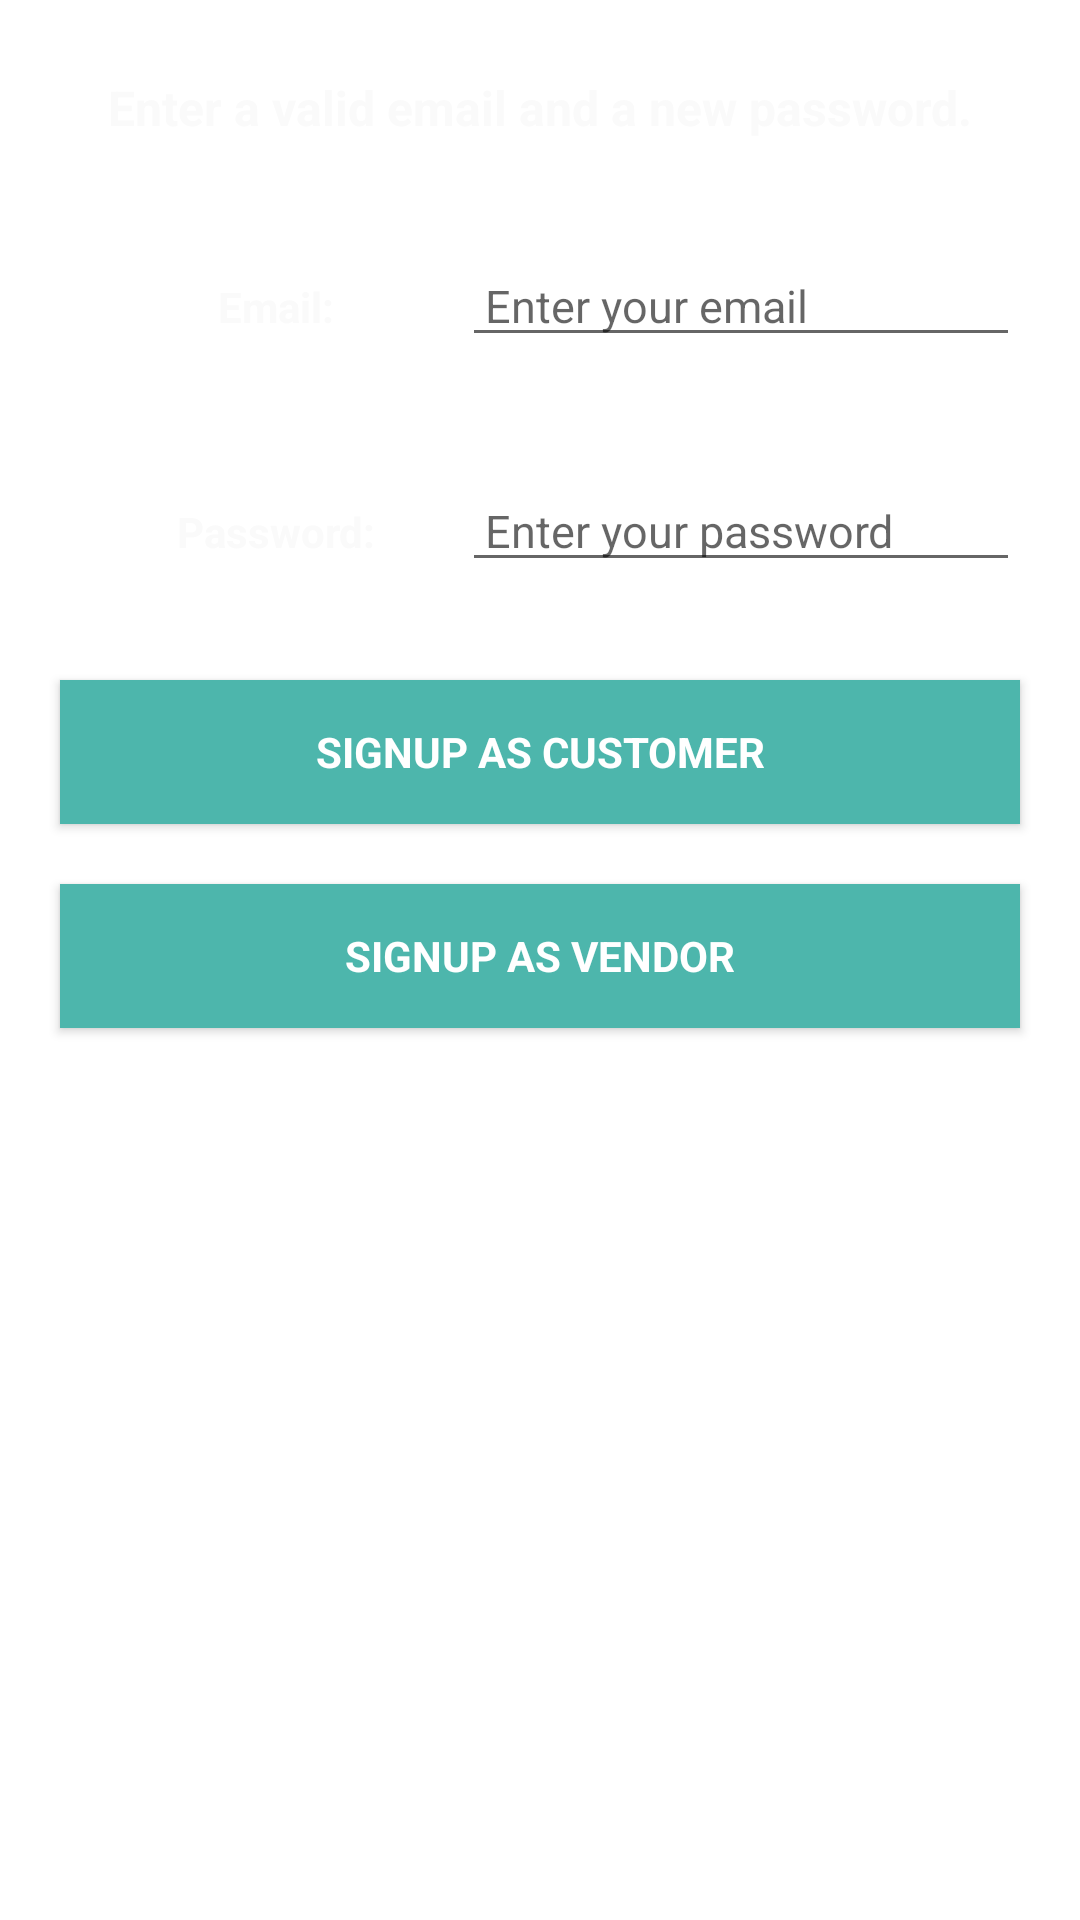

Produce the Android XML layout that renders to this screen, including the resource entries it uses.
<!-- AndroidManifest.xml: application theme AppTheme -->
<!-- res/layout/layout_sign_up_activity.xml -->
<?xml version="1.0" encoding="utf-8"?>
<LinearLayout xmlns:android="http://schemas.android.com/apk/res/android"
    android:layout_width="match_parent"
    android:layout_height="match_parent"
    android:orientation="vertical"
    android:background="@drawable/background_gradient">


    <TextView
        android:id="@+id/tvwelcome"
        android:layout_width="match_parent"
        android:layout_height="wrap_content"
        android:layout_marginBottom="10dp"
        android:layout_marginLeft="20dp"
        android:layout_marginRight="20dp"
        android:layout_marginTop="25dp"
        android:gravity="center_horizontal"
        android:text="Enter a valid email and a new password."
        android:textColor="#FAFAFA"
        android:textSize="16dp"
        android:textStyle="bold" />


    <LinearLayout

        android:layout_width="match_parent"
        android:layout_height="50dp"
        android:orientation="horizontal"
        android:layout_marginTop="25dp"
        android:layout_marginLeft="20dp"
        android:layout_marginRight="20dp"
        >

        <TextView
            android:id="@+id/tvemail"
            android:layout_width="0dp"
            android:layout_height="wrap_content"
            android:layout_weight=".4"
            android:gravity="center_horizontal"
            android:text="Email:"
            android:textColor="#FAFAFA  "
            android:textStyle="bold"
            android:layout_marginLeft="10dp"/>

        <EditText
            android:id="@+id/et_user_email"
            android:layout_width="0dp"
            android:layout_height="wrap_content"
            android:layout_weight=".6"
            android:hint=" Enter your email"

            android:textSize="15dp"
            android:inputType="textEmailAddress"
            />
    </LinearLayout>
    <LinearLayout

        android:layout_width="match_parent"
        android:layout_height="50dp"
        android:orientation="horizontal"
        android:layout_marginTop="25dp"
        android:layout_marginLeft="20dp"
        android:layout_marginRight="20dp"
        >

        <TextView
            android:id="@+id/tvpassword"
            android:layout_width="0dp"
            android:layout_height="wrap_content"
            android:layout_weight=".4"
            android:gravity="center_horizontal"
            android:text="Password:"
            android:textColor="#FAFAFA  "
            android:textStyle="bold"
            android:layout_marginLeft="10dp"/>

        <EditText
            android:id="@+id/et_user_password"
            android:layout_width="0dp"
            android:layout_height="wrap_content"
            android:layout_weight=".6"
            android:textSize="15dp"
            android:hint=" Enter your password"
            android:inputType="textPassword" />


    </LinearLayout>
    <Button
        android:id="@+id/btn_user_signUp"
        android:layout_width="match_parent"
        android:layout_height="wrap_content"
        android:layout_marginLeft="20dp"
        android:layout_marginRight="20dp"
        android:layout_marginTop="20dp"
        android:gravity="center"
        android:fontFamily="sans-serif"
        android:background="#4DB6AC"
        android:textColor="#FFFFFF"
        android:text="SignUp as Customer"
        android:textStyle="bold"/>

    <Button
        android:id="@+id/btn_vendor_signUp"
        android:layout_width="match_parent"
        android:layout_height="wrap_content"
        android:layout_marginLeft="20dp"
        android:layout_marginRight="20dp"
        android:layout_marginTop="20dp"
        android:gravity="center"
        android:fontFamily="sans-serif"
        android:background="#4DB6AC"
        android:textColor="#FFFFFF"
        android:text="SignUp as Vendor"
        android:textStyle="bold"/>
</LinearLayout>
<!-- resources referenced by this layout -->
<resources>

</resources>
